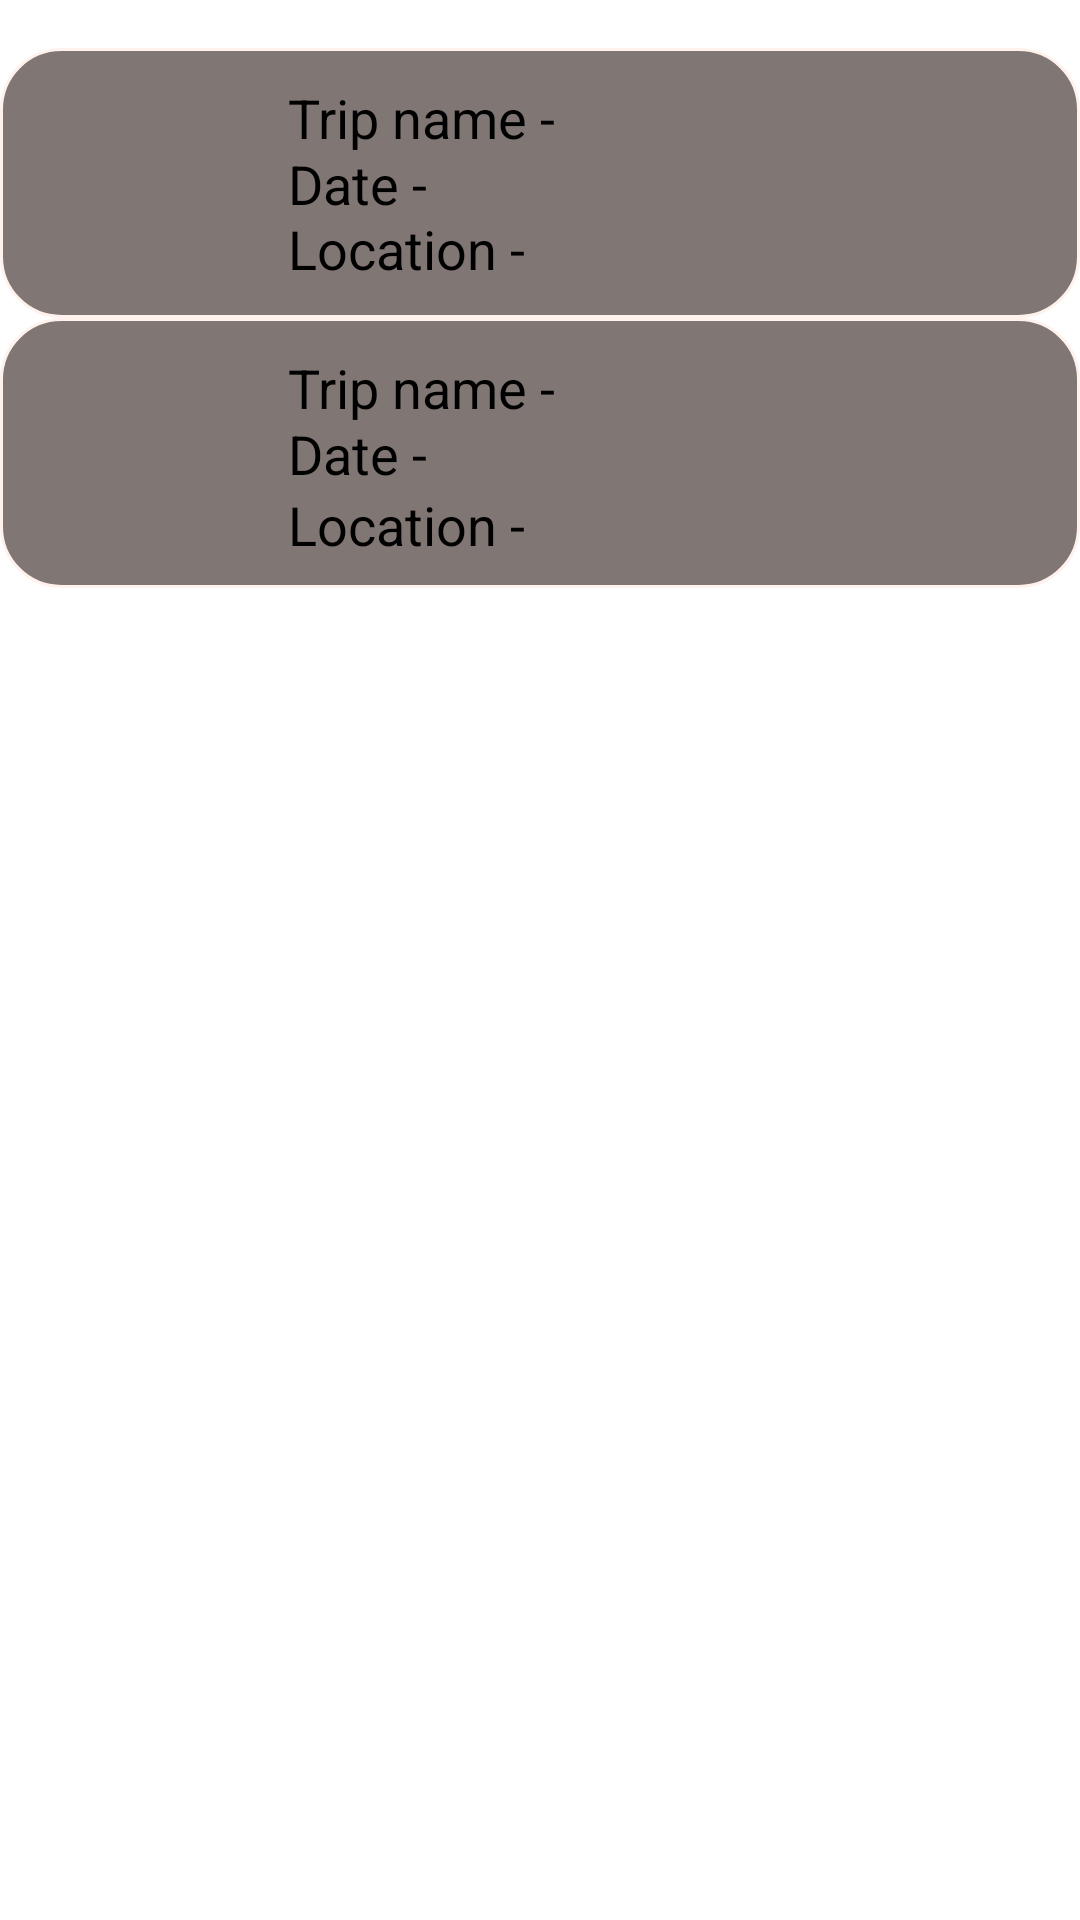

Produce the Android XML layout that renders to this screen, including the resource entries it uses.
<!-- AndroidManifest.xml: application theme Theme.MushroomHunting -->
<!-- res/layout/fragment_recent_activity.xml -->
<?xml version="1.0" encoding="utf-8"?>
<androidx.constraintlayout.widget.ConstraintLayout xmlns:android="http://schemas.android.com/apk/res/android"
    xmlns:app="http://schemas.android.com/apk/res-auto"
    xmlns:tools="http://schemas.android.com/tools"
    android:layout_width="match_parent"
    android:layout_height="match_parent"
    tools:context=".activity.RecentActivityFragment">

    
    <androidx.constraintlayout.widget.ConstraintLayout
        android:id="@+id/recentTrip1"
        android:layout_width="match_parent"
        android:layout_height="90dp"
        android:layout_marginTop="16dp"
        android:background="@drawable/list_background_4"
        app:layout_constraintTop_toTopOf="parent"
        app:layout_constraintStart_toStartOf="parent"
        app:layout_constraintEnd_toEndOf="parent"
        android:clickable="true"
        android:focusable="true">











        <TextView
            android:id="@+id/trip1Location"
            android:layout_width="wrap_content"
            android:layout_height="wrap_content"
            android:layout_marginStart="20dp"
            android:text="Location - "
            android:textColor="#000000"
            android:textSize="18sp"
            app:layout_constraintBottom_toBottomOf="parent"
            app:layout_constraintStart_toEndOf="@+id/addTripIcon"
            app:layout_constraintTop_toTopOf="parent"
            app:layout_constraintVertical_bias="0.833" />

        <TextView
            android:id="@+id/trip1Date"
            android:layout_width="wrap_content"
            android:layout_height="wrap_content"
            android:layout_marginStart="20dp"
            android:text="Date - "
            android:textColor="#000000"
            android:textSize="18sp"
            app:layout_constraintBottom_toBottomOf="parent"
            app:layout_constraintStart_toEndOf="@+id/addTripIcon"
            app:layout_constraintTop_toTopOf="parent" />

        <ImageView
            android:id="@+id/addTripIcon"
            android:layout_width="60dp"
            android:layout_height="60dp"
            app:srcCompat="@drawable/recent_icon"
            app:layout_constraintTop_toTopOf="parent"
            app:layout_constraintBottom_toBottomOf="parent"
            app:layout_constraintStart_toStartOf="parent"
            android:layout_marginStart="16dp" />

        <TextView
            android:id="@+id/trip1Name"
            android:layout_width="wrap_content"
            android:layout_height="wrap_content"
            android:layout_marginStart="20dp"
            android:text="Trip name - "
            android:textColor="#000000"
            android:textSize="18sp"
            app:layout_constraintBottom_toBottomOf="parent"
            app:layout_constraintStart_toEndOf="@+id/addTripIcon"
            app:layout_constraintTop_toTopOf="parent"
            app:layout_constraintVertical_bias="0.166" />
    </androidx.constraintlayout.widget.ConstraintLayout>

    

    <androidx.constraintlayout.widget.ConstraintLayout
        android:id="@+id/recentTrip2"
        android:layout_width="match_parent"
        android:layout_height="90dp"
        android:layout_marginTop="0dp"
        android:background="@drawable/list_background_4"
        android:clickable="true"
        android:focusable="true"
        app:layout_constraintEnd_toEndOf="parent"
        app:layout_constraintHorizontal_bias="0.0"
        app:layout_constraintStart_toStartOf="parent"
        app:layout_constraintTop_toBottomOf="@+id/recentTrip1">

        
        
        
        
        
        
        
        
        

        <ImageView
            android:id="@+id/viewTripsIcon"
            android:layout_width="60dp"
            android:layout_height="60dp"
            android:layout_marginStart="16dp"
            app:layout_constraintBottom_toBottomOf="parent"
            app:layout_constraintStart_toStartOf="parent"
            app:layout_constraintTop_toTopOf="parent"
            app:srcCompat="@drawable/recent_icon" />

        <TextView
            android:id="@+id/trip2Name"
            android:layout_width="wrap_content"
            android:layout_height="wrap_content"
            android:layout_marginStart="20dp"
            android:text="Trip name - "
            android:textColor="#000000"
            android:textSize="18sp"
            app:layout_constraintBottom_toBottomOf="parent"
            app:layout_constraintStart_toEndOf="@+id/viewTripsIcon"
            app:layout_constraintTop_toTopOf="parent"
            app:layout_constraintVertical_bias="0.166" />

        <TextView
            android:id="@+id/trip2Date"
            android:layout_width="wrap_content"
            android:layout_height="wrap_content"
            android:layout_marginStart="20dp"
            android:text="Date - "
            android:textColor="#000000"
            android:textSize="18sp"
            app:layout_constraintBottom_toBottomOf="parent"
            app:layout_constraintStart_toEndOf="@+id/viewTripsIcon"
            app:layout_constraintTop_toTopOf="parent" />

        <TextView
            android:id="@+id/trip2Location"
            android:layout_width="wrap_content"
            android:layout_height="wrap_content"
            android:layout_marginStart="20dp"
            android:text="Location - "
            android:textColor="#000000"
            android:textSize="18sp"
            app:layout_constraintBottom_toBottomOf="parent"
            app:layout_constraintStart_toEndOf="@+id/viewTripsIcon"
            app:layout_constraintTop_toTopOf="parent"
            app:layout_constraintVertical_bias="0.863" />
    </androidx.constraintlayout.widget.ConstraintLayout>

</androidx.constraintlayout.widget.ConstraintLayout>
<!-- resources referenced by this layout -->
<resources>
  <!-- drawable list_background_4 (drawable) -->
  <?xml version="1.0" encoding="utf-8"?>
  <ripple xmlns:android="http://schemas.android.com/apk/res/android"
      android:color="?attr/colorControlHighlight"> 
  
      
      <item>
          <shape android:shape="rectangle">
              <corners android:radius="20dp"/>
              <stroke android:color="#FFF2EC" android:width="1dp"/>
              <solid android:color="#807674"/> 
          </shape>
      </item>
  
      
      <item android:id="@android:id/mask">
          <shape android:shape="rectangle">
              <corners android:radius="20dp"/>
              <solid android:color="#FFF2EC"/> 
          </shape>
      </item>
  
  </ripple>
  <style name="Theme.MushroomHunting" parent="Base.Theme.MushroomHunting" />
  <style name="Base.Theme.MushroomHunting" parent="Theme.Material3.DayNight.NoActionBar">
          
          
      </style>
</resources>
